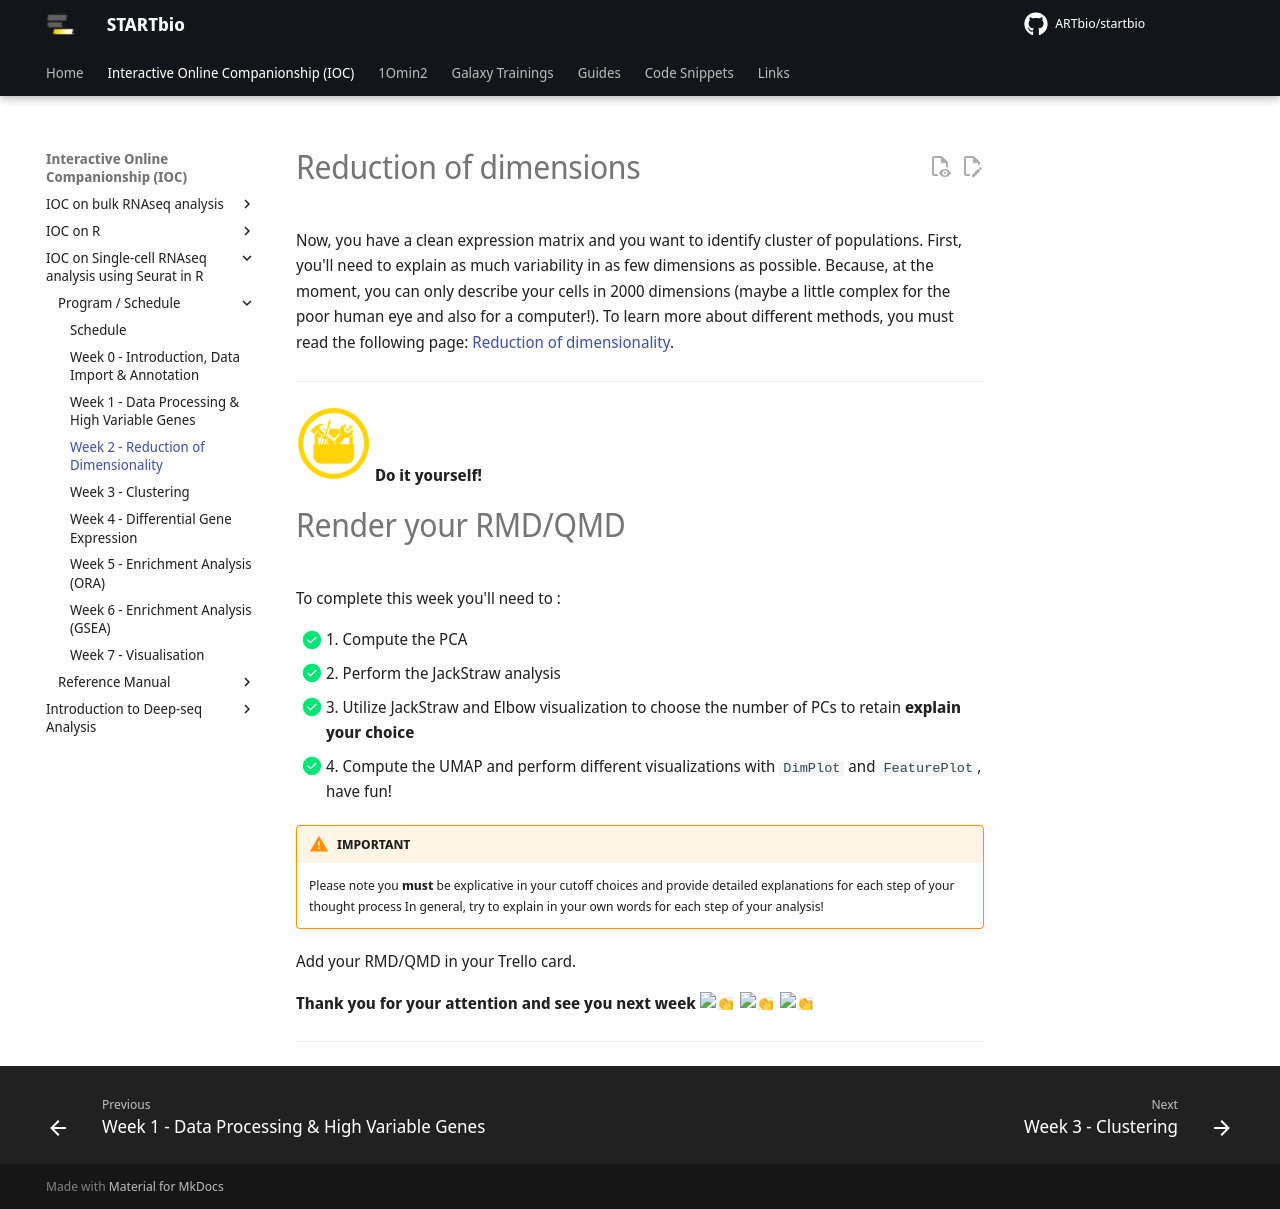

repository: ARTbio/startbio · page: scRNAseq_basics/02_IOCsc_week2/index.html · generator: mkdocs


# Reduction of dimensions

Now, you have a clean expression matrix and you want to identify cluster of populations.
First, you'll need to explain as much variability in as few dimensions as possible. Because,
at the moment, you can only describe your cells in 2000 dimensions (maybe a little complex
for the poor human eye and also for a computer!). To learn more about different methods,
you must read the following page: [Reduction of dimensionality](./redim.md).

---

![](../R-IOC/images/toolbox-do-it-yourself.png){: style="width:75px"} **Do it yourself!**

# Render your RMD/QMD

To complete this week you'll need to :

- [x] 1. Compute the PCA
- [x] 2. Perform the JackStraw analysis
- [x] 3. Utilize JackStraw and Elbow visualization to choose the number of PCs to retain 
     **explain your choice** 
- [x] 4. Compute the UMAP and perform different visualizations with `DimPlot` and 
     `FeaturePlot`, have fun!

!!! warning "IMPORTANT"
    Please note you **must** be explicative in your cutoff choices and
    provide detailed explanations for each step of your thought process 
    In general, try to explain in your own words for each step of your analysis!

Add your RMD/QMD in your Trello card.


**Thank you for your attention and see you next week :clap: :clap: :clap:**

----
